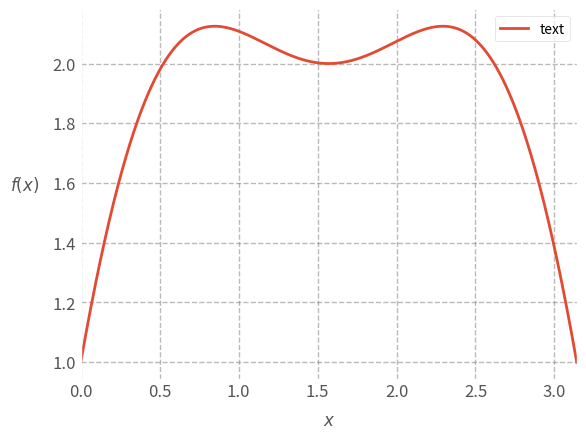

Source code (Python):
from matplotlib import pylab as plt
import numpy as np
plt.style.use('ggplot')
fig = plt.figure(1)
ax = plt.gca()

# make some testing data
x = np.linspace( 0, np.pi, 1000 )
test_f = lambda x: np.sin(x)*3 + np.cos(2*x)

# plot the test data
ax.plot( x, test_f(x) , lw = 2)

# set the axis labels
ax.set_xlabel(r'$x$', fontsize=12, labelpad=8)
ax.set_ylabel(r'$f(x)$', fontsize=12, labelpad=20, rotation=0)

# set axis limits
ax.set_xlim(0,np.pi)

#plt.show()


# Customize the plot
ax.grid(1, ls='--', color='#777777', alpha=0.5, lw=1)
ax.tick_params(labelsize=12, length=0)
ax.set_facecolor('w')

# add a legend
leg = plt.legend( ['text'], loc=1 )
fr = leg.get_frame()
fr.set_facecolor('w')
fr.set_alpha(.7)
plt.show()